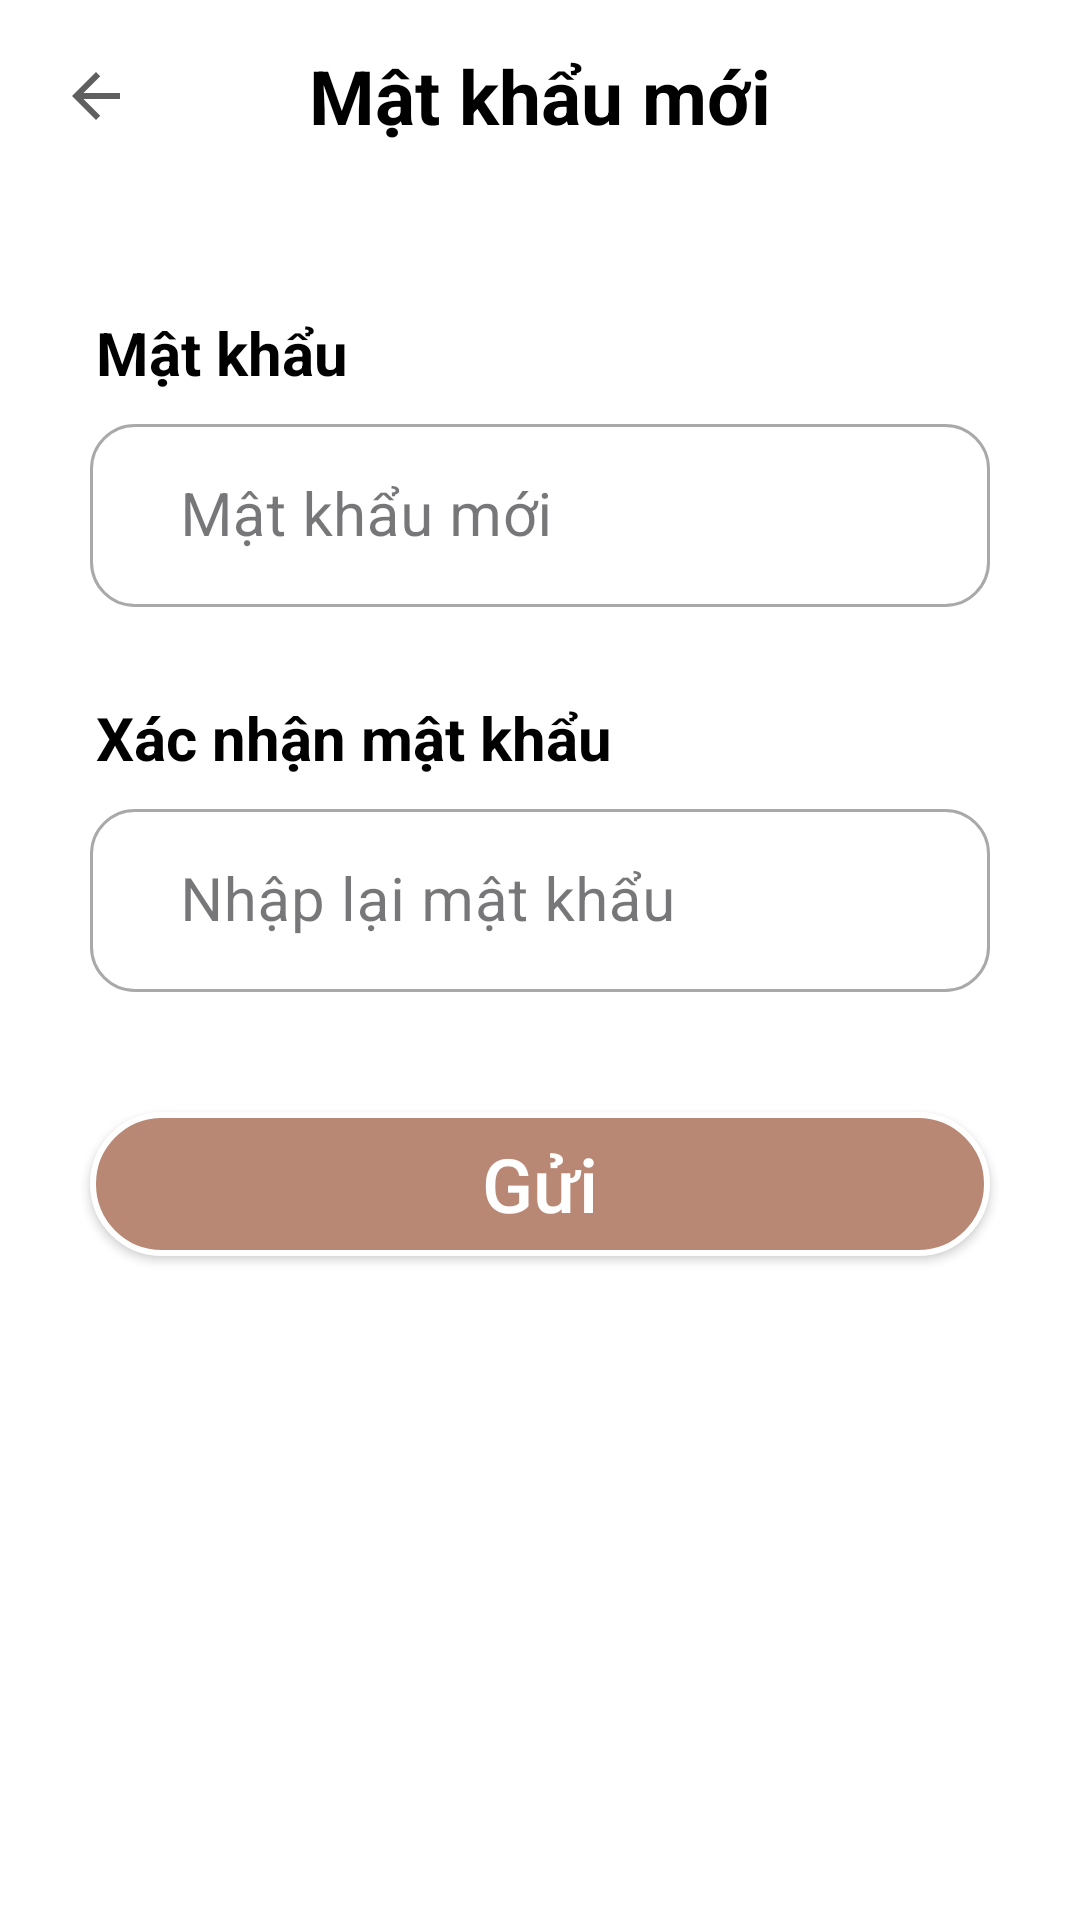

This screen was rendered from an Android layout file. Write that file and the resources it references.
<!-- AndroidManifest.xml: application theme Base.Theme.Light -->
<!-- res/layout/activity_forgot_password.xml -->
<?xml version="1.0" encoding="utf-8"?>
<LinearLayout xmlns:android="http://schemas.android.com/apk/res/android"
    xmlns:app="http://schemas.android.com/apk/res-auto"
    xmlns:tools="http://schemas.android.com/tools"
    android:layout_width="match_parent"
    android:layout_height="match_parent"
    android:orientation="vertical"
    android:gravity="center_horizontal"
    android:background="@color/input_email_back"
    tools:context=".Activitys.otpsendActivity">


    <RelativeLayout
        android:layout_width="match_parent"
        android:layout_height="wrap_content">
        <ImageView
            android:id="@+id/backBtn"
            android:layout_width="wrap_content"
            android:layout_height="wrap_content"
            android:src="@drawable/baseline_arrow_back_24"
            android:padding="10dp"
            android:layout_gravity="start"
            android:layout_marginStart="10dp"
            android:layout_marginTop="10dp"/>


        <TextView
            android:layout_width="wrap_content"
            android:layout_height="wrap_content"
            android:text="@string/forgot_new_password"
            android:textSize="25sp"
            android:textStyle="bold"
            android:textColor="@color/black"
            android:layout_centerHorizontal="true"
            android:layout_marginTop="15dp"
            />
    </RelativeLayout>

    <TextView
        android:layout_width="wrap_content"
        android:layout_height="wrap_content"
        android:text="@string/forgot_enter_password"
        android:textSize="20sp"
        android:layout_gravity="start"
        android:textColor="@color/black"
        android:layout_marginStart="32dp"
        android:textStyle="bold"
        android:layout_marginTop="50dp"
        />
    <com.google.android.material.textfield.TextInputLayout
        android:layout_width="match_parent"
        android:layout_height="wrap_content"
        android:layout_marginStart="30dp"
        android:layout_marginEnd="30dp"
        android:layout_marginTop="5dp"
        app:boxCornerRadiusBottomEnd="15sp"
        style="@style/Widget.MaterialComponents.TextInputLayout.OutlinedBox"
        app:boxCornerRadiusBottomStart="15sp"
        app:boxCornerRadiusTopEnd="15sp"
        app:boxCornerRadiusTopStart="15sp">
        <EditText
            android:id="@+id/passwordEdt"
            android:textColorHint="@color/hint"
            android:layout_width="match_parent"
            android:layout_height="wrap_content"
            android:paddingStart="30dp"
            android:textSize="20dp"

            android:hint="@string/forgot_new_password"
            />
    </com.google.android.material.textfield.TextInputLayout>
    <TextView
        android:layout_width="wrap_content"
        android:layout_height="wrap_content"
        android:text="@string/forgot_confirm_password"
        android:textSize="20sp"
        android:layout_gravity="start"
        android:textColor="@color/black"
        android:layout_marginStart="32dp"
        android:textStyle="bold"
        android:layout_marginTop="30dp"
        />
    <com.google.android.material.textfield.TextInputLayout
        android:layout_width="match_parent"
        android:layout_height="wrap_content"
        android:layout_marginStart="30dp"
        android:layout_marginEnd="30dp"
        android:layout_marginTop="5dp"
        app:boxCornerRadiusBottomEnd="15sp"
        app:boxCornerRadiusBottomStart="15sp"
        app:boxCornerRadiusTopEnd="15sp"
        style="@style/Widget.MaterialComponents.TextInputLayout.OutlinedBox"
        app:boxCornerRadiusTopStart="15sp">
        <EditText
            android:id="@+id/retypePassword"
            android:layout_width="match_parent"
            android:textColorHint="@color/hint"
            android:layout_height="wrap_content"
            android:textSize="20dp"

            android:paddingStart="30dp"
            android:hint="@string/forgot_retype_password"
            />
    </com.google.android.material.textfield.TextInputLayout>

    <androidx.appcompat.widget.AppCompatButton
        android:id="@+id/guiBtn"
        android:layout_width="match_parent"
        android:layout_height="wrap_content"
        android:text="@string/forgot_send"
        android:textSize="25dp"
        android:textColor="@color/buton_text"
        android:layout_marginTop="40dp"
        android:textAllCaps="false"
        android:layout_marginStart="30dp"
        android:layout_marginEnd="30dp"
        android:background="@drawable/sign_up"
        />


</LinearLayout>
<!-- resources referenced by this layout -->
<resources>
  <color name="black">#FF000000</color>
  <color name="buton_text">#FFFFFFFF</color>
  <color name="hint">#878585</color>
  <color name="input_email_back">#ffffff</color>
  <!-- drawable baseline_arrow_back_24 (drawable) -->
  <vector android:alpha="0.63" android:autoMirrored="true"
      android:height="24dp" android:tint="#000000"
      android:viewportHeight="24" android:viewportWidth="24"
      android:width="24dp" xmlns:android="http://schemas.android.com/apk/res/android">
      <path android:fillColor="@android:color/white" android:pathData="M20,11H7.83l5.59,-5.59L12,4l-8,8 8,8 1.41,-1.41L7.83,13H20v-2z"/>
  </vector>
  <!-- drawable sign_up (drawable) -->
  <?xml version="1.0" encoding="utf-8"?>
  <shape xmlns:android="http://schemas.android.com/apk/res/android" android:shape="rectangle">
  
      <corners android:radius="24dp"/>
      <solid android:color="@color/btn_color"/>
    <stroke android:color="#FFFFFF"
        android:width="2dp"
        />
  </shape>
  <string name="forgot_confirm_password">Xác nhận mật khẩu</string>
  <string name="forgot_enter_password">Mật khẩu</string>
  <string name="forgot_new_password">Mật khẩu mới</string>
  <string name="forgot_retype_password">Nhập lại mật khẩu</string>
  <string name="forgot_send">Gửi</string>
  <style name="Base.Theme.Light" parent="Theme.MaterialComponents.DayNight.NoActionBar">
  
  
      </style>
  <color name="btn_color">#B98875</color>
</resources>
